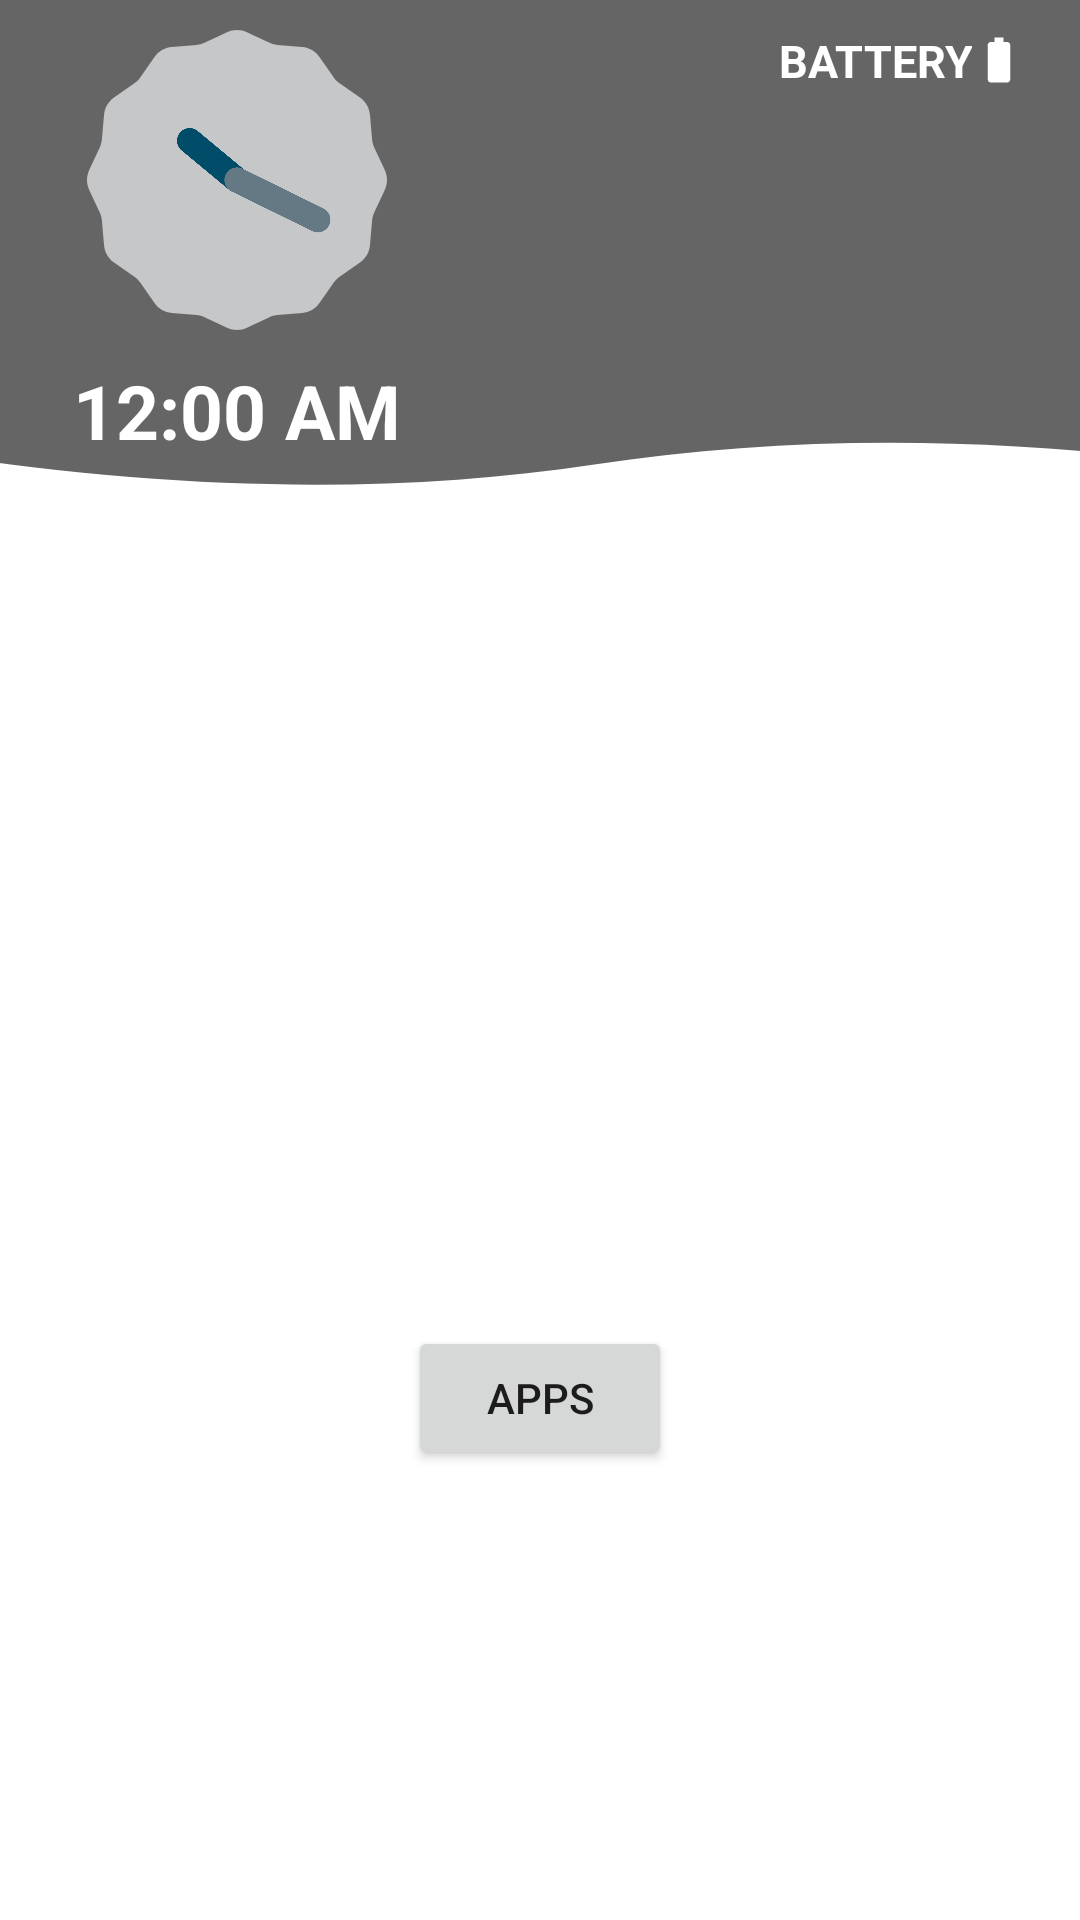

Layout XML and referenced resources for this Android screen:
<!-- AndroidManifest.xml: activity theme Theme.Wallpaper -->
<!-- res/layout/activity_main.xml -->
<?xml version="1.0" encoding="utf-8"?>
<androidx.constraintlayout.widget.ConstraintLayout xmlns:android="http://schemas.android.com/apk/res/android"
    xmlns:app="http://schemas.android.com/apk/res-auto"
    xmlns:tools="http://schemas.android.com/tools"
    android:layout_width="match_parent"
    android:layout_height="match_parent"
    tools:context=".ui.MainActivity"
    android:orientation="vertical"
    android:id="@+id/layout">

    <androidx.constraintlayout.widget.ConstraintLayout
        android:id="@+id/linearLayout"
        android:layout_width="403dp"
        android:layout_height="180dp"
        android:layout_marginStart="25dp"
        android:layout_marginEnd="25dp"
        android:background="@drawable/curvebg"
        app:layout_constraintEnd_toEndOf="parent"
        app:layout_constraintStart_toStartOf="parent"
        app:layout_constraintTop_toTopOf="parent">

        <AnalogClock
            android:id="@+id/analogClock"
            android:layout_width="100dp"
            android:layout_height="100dp"
            android:layout_centerHorizontal="true"
            android:layout_marginStart="50dp"
            android:layout_marginTop="10dp"
            app:layout_constraintStart_toStartOf="parent"
            app:layout_constraintTop_toTopOf="parent" />

        <DigitalClock
            android:layout_width="wrap_content"
            android:layout_height="wrap_content"
            android:layout_marginTop="10dp"
            android:textAllCaps="true"
            android:textColor="@color/white"
            android:textSize="25dp"
            android:textStyle="bold"
            app:layout_constraintEnd_toEndOf="@+id/analogClock"
            app:layout_constraintStart_toStartOf="@+id/analogClock"
            app:layout_constraintTop_toBottomOf="@+id/analogClock" />

        <androidx.appcompat.widget.AppCompatTextView
            android:id="@+id/batteryPercentage"
            android:layout_width="wrap_content"
            android:layout_height="wrap_content"
            android:layout_marginTop="10dp"
            android:layout_marginEnd="40dp"
            android:drawableRight="@drawable/ic_battery_std_24"
            android:gravity="right"
            android:text="Battery"
            android:textAllCaps="true"
            android:textColor="@color/white"
            android:textSize="15sp"
            android:textStyle="bold"
            app:layout_constraintEnd_toEndOf="parent"
            app:layout_constraintTop_toTopOf="parent" />
    </androidx.constraintlayout.widget.ConstraintLayout>

    <androidx.appcompat.widget.AppCompatButton
        android:id="@+id/button"
        android:layout_width="wrap_content"
        android:layout_height="wrap_content"
        android:layout_centerHorizontal="true"
        android:layout_centerVertical="true"
        android:layout_marginBottom="150dp"
        android:text="APPS"
        app:layout_constraintBottom_toBottomOf="parent"
        app:layout_constraintEnd_toEndOf="parent"
        app:layout_constraintStart_toStartOf="parent"
        android:drawableTop="@drawable/ic_apps_24"
        android:padding="10dp"/>

</androidx.constraintlayout.widget.ConstraintLayout>
<!-- resources referenced by this layout -->
<resources>
  <color name="white">#FFFFFFFF</color>
  <!-- drawable curvebg (drawable) -->
  <?xml version="1.0" encoding="utf-8"?>
  <vector xmlns:android="http://schemas.android.com/apk/res/android"
      android:width="150dp"
      android:height="75dp"
      android:viewportWidth="600"
      android:viewportHeight="600">
      <path
          android:fillColor="@color/background_black"
          android:pathData="M0 00L637.5 00L637.5 519.0C528.33 483.94 424.58 482.69 326.25 516.02C227.91 549.35 119.17 545.6 0 504.77L0 00Z" />
  
  </vector>
  <!-- drawable ic_battery_std_24 (drawable) -->
  <vector android:height="18dp" android:tint="@android:color/white"
      android:viewportHeight="24" android:viewportWidth="24"
      android:width="18dp" xmlns:android="http://schemas.android.com/apk/res/android">
      <path android:fillColor="@android:color/white" android:pathData="M15.67,4H14V2h-4v2H8.33C7.6,4 7,4.6 7,5.33v15.33C7,21.4 7.6,22 8.33,22h7.33c0.74,0 1.34,-0.6 1.34,-1.33V5.33C17,4.6 16.4,4 15.67,4z"/>
  </vector>
  <style name="Theme.Wallpaper" parent="@style/Theme.AppCompat.DayNight.NoActionBar">
          <item name="android:windowBackground">@android:color/transparent</item>
          <item name="android:windowShowWallpaper">true</item>
          <item name="android:navigationBarColor">#00ffffff</item>
          <item name="colorPrimaryDark">#00ffffff</item>
      </style>
  <color name="background_black">#AA181818</color>
</resources>
